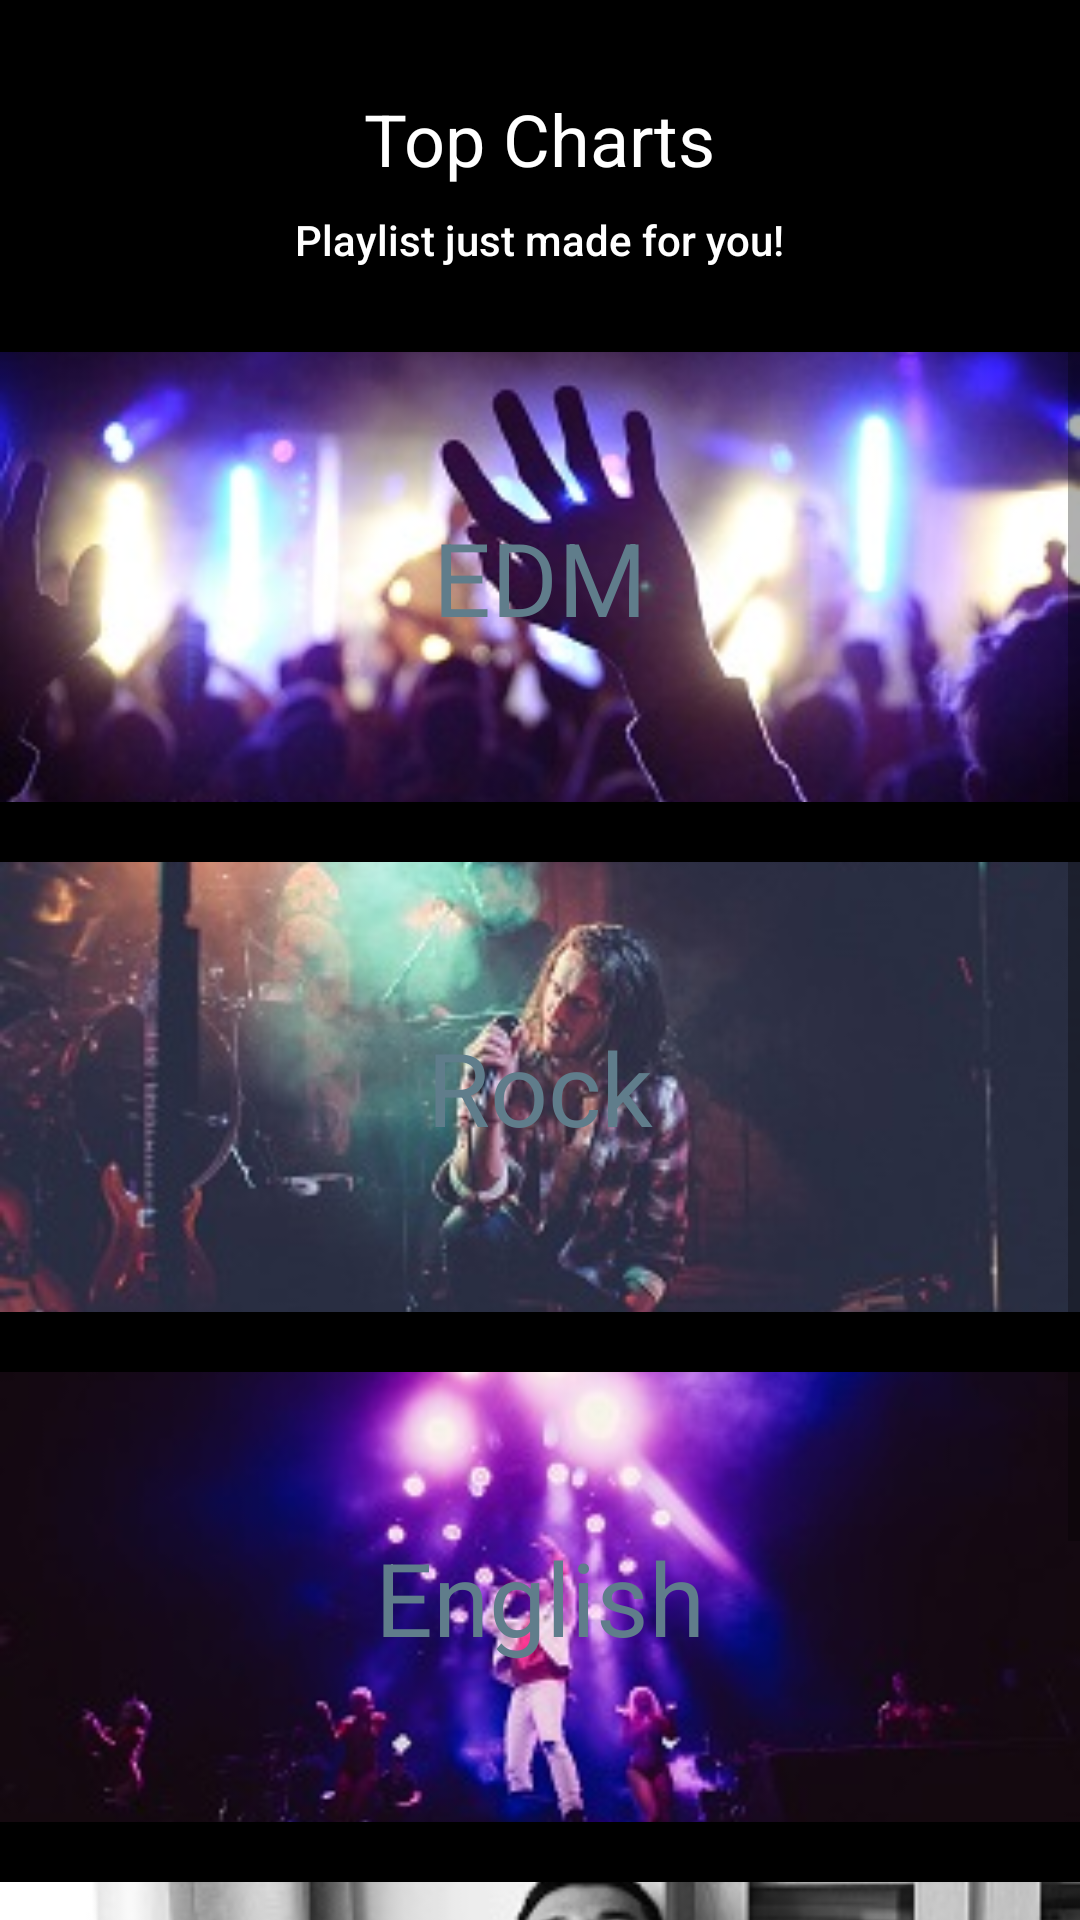

The Android layout XML behind this screen, and the referenced resources:
<!-- AndroidManifest.xml: application theme AppTheme -->
<!-- res/layout/activity_main.xml -->
<?xml version="1.0" encoding="utf-8"?>
<ScrollView
    xmlns:android="http://schemas.android.com/apk/res/android"
    xmlns:app="http://schemas.android.com/apk/res-auto"
    xmlns:tools="http://schemas.android.com/tools"
    android:layout_width="match_parent"
    android:layout_height="match_parent"
    tools:context=".MainActivity">

    <LinearLayout
        android:orientation="vertical"
        android:layout_width="match_parent"
        android:layout_height="wrap_content">

        <TextView
            android:layout_marginTop="30dp"
            android:layout_gravity="center_horizontal"
            android:textAppearance="@style/TextAppearance.AppCompat.Headline"
            android:layout_width="wrap_content"
            android:layout_height="wrap_content"
            android:text="@string/top_charts" />
        <TextView

            android:text="Playlist just made for you!"
            android:padding="8dp"
            android:layout_gravity="center_horizontal"
            android:textAppearance="@style/TextAppearance.AppCompat.Body2"
            android:layout_width="wrap_content"
            android:layout_height="wrap_content" />

        <RelativeLayout
            android:id="@+id/edm_view"
            android:layout_marginTop="20dp"
            android:layout_width="match_parent"
            android:layout_height="match_parent">

            <ImageView
                android:src="@drawable/comp_edm"
                android:scaleType="centerCrop"
                android:layout_width="match_parent"
                android:layout_height="150dp"
                />
            <TextView
                style = "@style/song_category_name_style"
                android:text="@string/edm"
                />
        </RelativeLayout>

        <RelativeLayout
            android:id="@+id/rock_view"
            android:layout_marginTop="20dp"
            android:layout_width="match_parent"
            android:layout_height="match_parent">

            <ImageView
                android:src="@drawable/comp_rock"
                android:scaleType="centerCrop"
                android:layout_width="match_parent"
                android:layout_height="150dp"
                />
            <TextView
                style = "@style/song_category_name_style"
                android:text="@string/rock"
                />
        </RelativeLayout>

        <RelativeLayout
            android:id="@+id/english_view"
            android:layout_marginTop="20dp"
            android:layout_width="match_parent"
            android:layout_height="match_parent">

            <ImageView
                android:src="@drawable/comp_english"
                android:scaleType="centerCrop"
                android:layout_width="match_parent"
                android:layout_height="150dp"
                />
            <TextView
                style = "@style/song_category_name_style"
                android:text="@string/english"
                />
        </RelativeLayout>

        <RelativeLayout
            android:id="@+id/acoustic_view"
            android:paddingTop="20dp"
            android:paddingBottom="20dp"
            android:layout_width="match_parent"
            android:layout_height="match_parent">

            <ImageView
                android:src="@drawable/comp_acoustic"
                android:scaleType="centerCrop"
                android:layout_width="match_parent"
                android:layout_height="150dp" />
            <TextView
                style = "@style/song_category_name_style"
                android:text="@string/acoustic"
                 />

        </RelativeLayout>


    </LinearLayout>

</ScrollView>
<!-- resources referenced by this layout -->
<resources>
  <!-- drawable comp_acoustic: jpg bitmap (drawable, 25088 bytes) -->
  <!-- drawable comp_edm: jpg bitmap (drawable, 22884 bytes) -->
  <!-- drawable comp_english: jpg bitmap (drawable, 17203 bytes) -->
  <!-- drawable comp_rock: jpg bitmap (drawable, 22069 bytes) -->
  <string name="acoustic">Acoustic</string>
  <string name="edm">EDM</string>
  <string name="english">English</string>
  <string name="rock">Rock</string>
  <string name="top_charts">Top Charts</string>
  <style name="song_category_name_style">
          <item name="android:layout_width">wrap_content</item>
          <item name="android:layout_height">wrap_content</item>
          <item name="android:textAppearance">@style/TextAppearance.AppCompat.Display1</item>
          <item name="android:textColor">@color/categoryTextColor</item>
          <item name="android:layout_centerInParent">true</item>
      </style>
  <style name="AppTheme" parent="Theme.AppCompat.Light.DarkActionBar">
          
              <item name="colorPrimary">@android:color/black</item>
              <item name="colorPrimaryDark">@android:color/black</item>
              <item name="android:textColorPrimary">@android:color/white</item>
              <item name="colorAccent">@android:color/white</item>
              <item name="android:color">@android:color/white</item>
              <item name="android:windowBackground">@android:color/black</item>
              <item name="android:navigationBarColor" tools:targetApi="lollipop">@android:color/black</item>
              <item name="android:actionBarStyle">@android:color/black</item>
      </style>
  <color name="categoryTextColor">#607D8B</color>
</resources>
